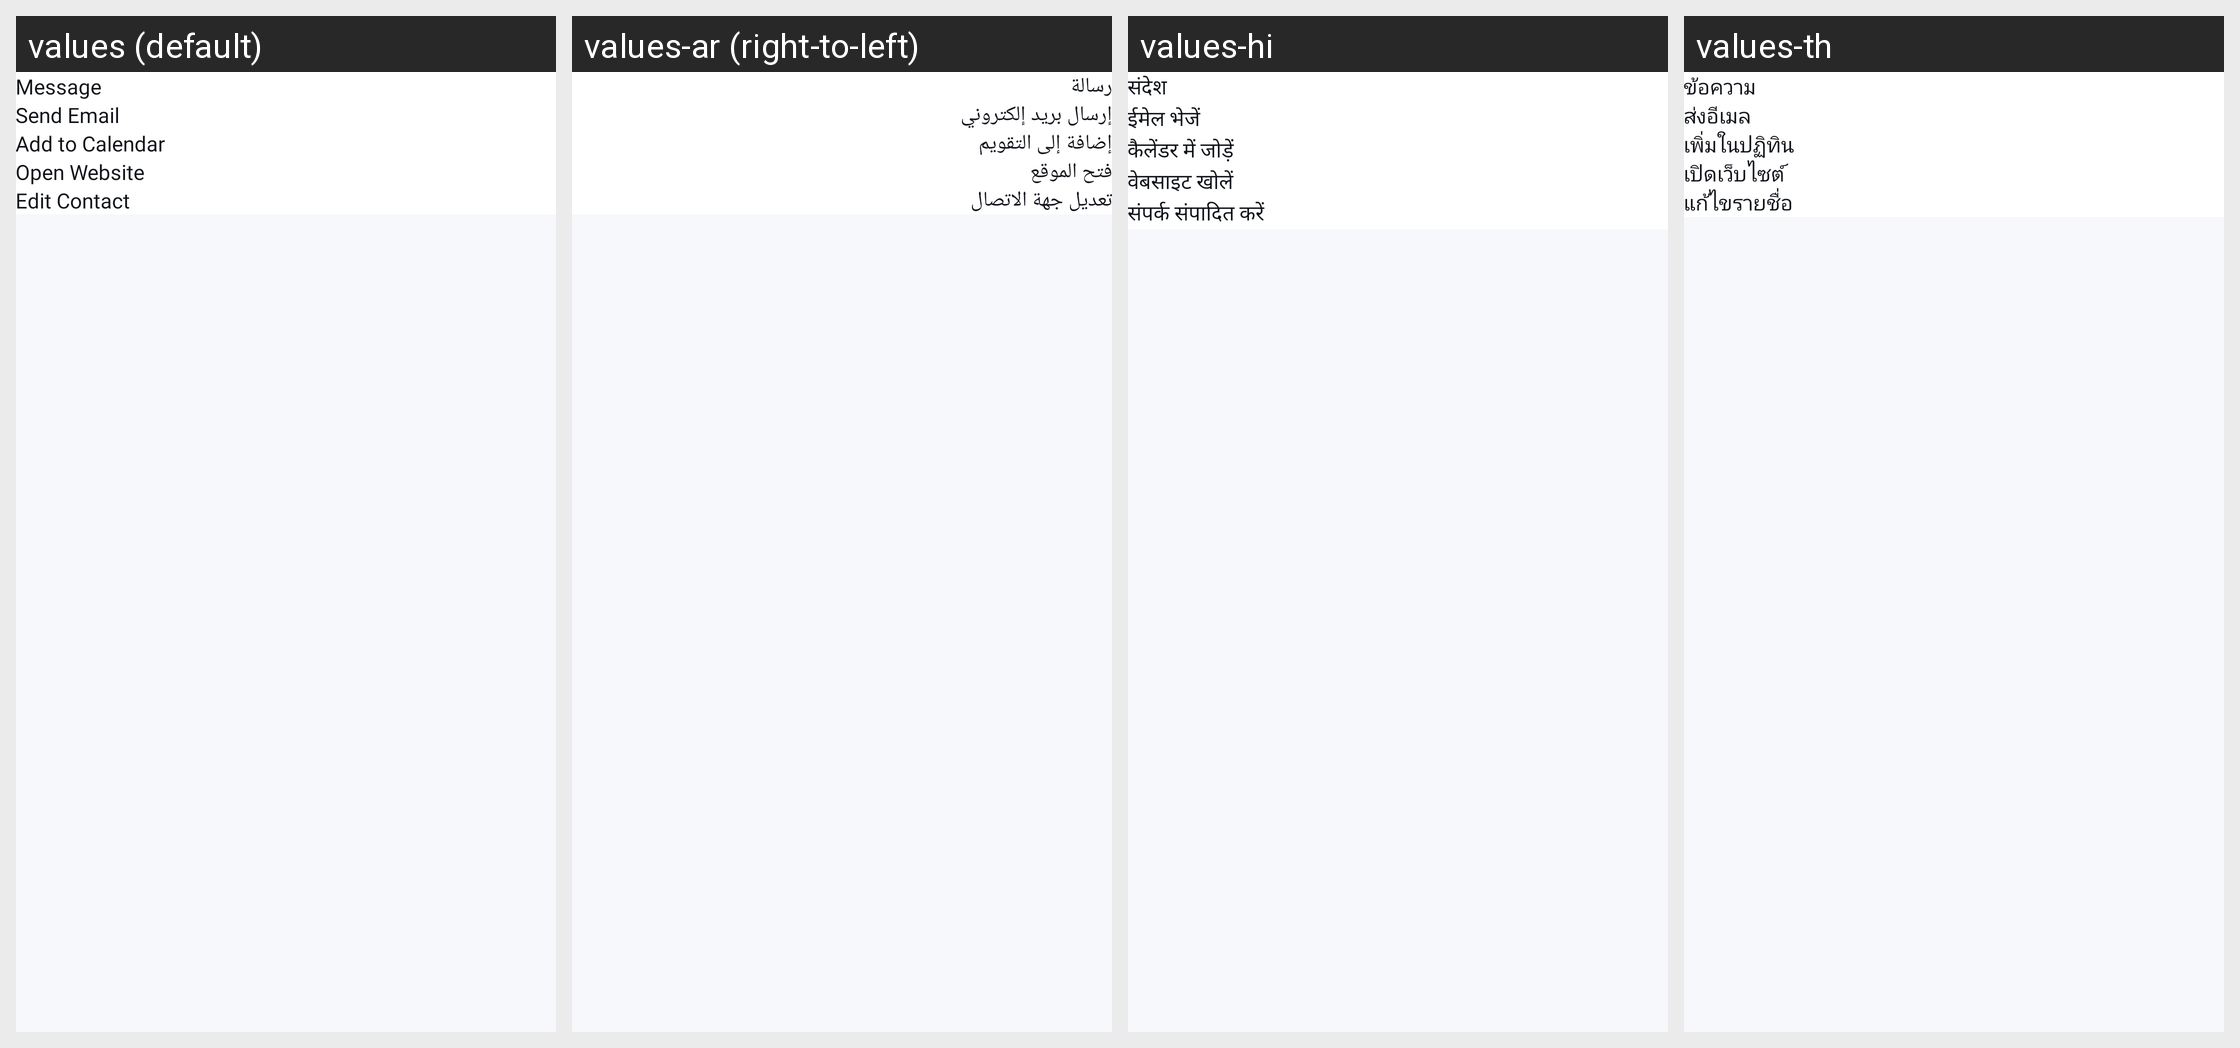

The Android screen above is rendered under several locales of the same app. Produce the string resources it draws, with the default and per-locale values.
Android screen res/layout/fragment_third.xml rendered under 4 locales, left to right: values (default), values-ar (right-to-left), values-hi, values-th. Device: Nexus 5 (rendered at 1080×1920; each locale shown at half size, 540×960, under a caption strip naming it); theme Theme.CallerIDPhoneLookup.
Other locales in the repository, not shown: values-es, values-fr, values-ja, values-pt, values-ru, values-tr, values-vi, values-zh.
Strings drawn on this screen, with the default value and each locale's value (text and hints the layout hard-codes, and strings that could not be matched under every locale, appear in the picture but are not listed):

message
  values: Message
  values-ar: رسالة
  values-hi: संदेश
  values-th: ข้อความ

feature_send_email
  values: Send Email
  values-ar: إرسال بريد إلكتروني
  values-hi: ईमेल भेजें
  values-th: ส่งอีเมล

feature_calendar
  values: Add to Calendar
  values-ar: إضافة إلى التقويم
  values-hi: कैलेंडर में जोड़ें
  values-th: เพิ่มในปฏิทิน

feature_web
  values: Open Website
  values-ar: فتح الموقع
  values-hi: वेबसाइट खोलें
  values-th: เปิดเว็บไซต์

feature_edit_contact
  values: Edit Contact
  values-ar: تعديل جهة الاتصال
  values-hi: संपर्क संपादित करें
  values-th: แก้ไขรายชื่อ
